The GitHub repository TylerLababidi/ASaAI contains a labelled image folder "data3" with 4 categories: mild demented, moderate demented, non demented, very mild demented. Examples follow, each with its label.

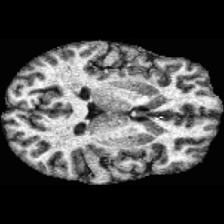
Label: non demented

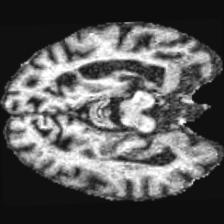
Label: moderate demented

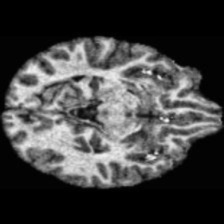
Label: non demented

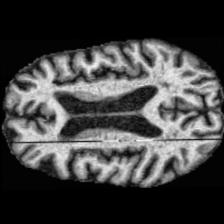
Label: very mild demented

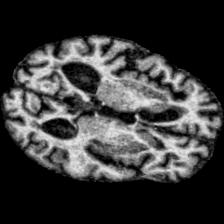
Label: mild demented

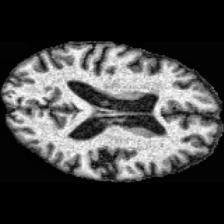
Label: very mild demented
